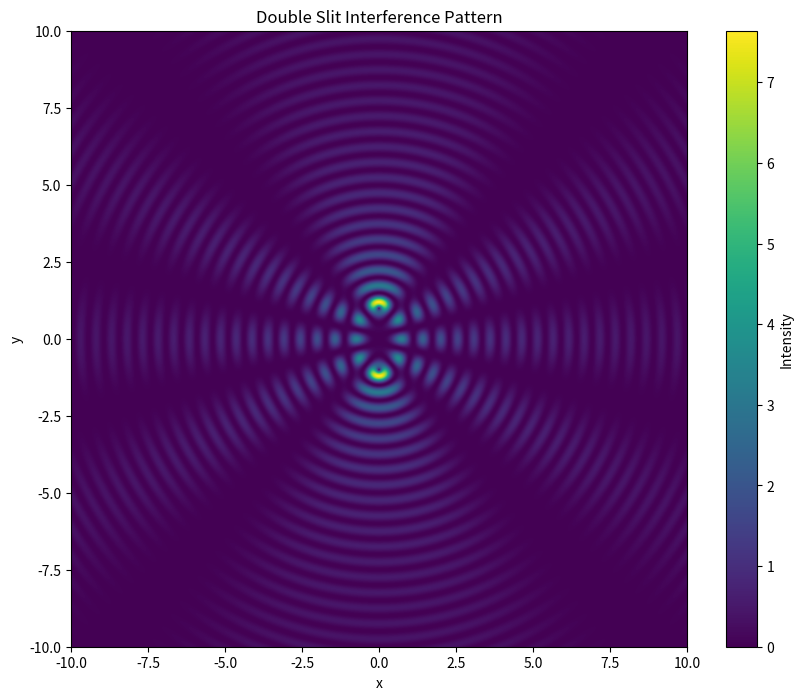

Here is the Python script that generated this plot:
import numpy as np
import matplotlib.pyplot as plt

def double_slit():
    x = np.linspace(-10, 10, 1000)
    y = np.linspace(-10, 10, 1000)
    X, Y = np.meshgrid(x, y)
    
    # Parameters for slits
    slit1_pos = -1
    slit2_pos = 1
    wavelength = 1
    k = 2 * np.pi / wavelength
    
    # Calculate interference pattern
    r1 = np.sqrt(X**2 + (Y - slit1_pos)**2)
    r2 = np.sqrt(X**2 + (Y - slit2_pos)**2)
    wave = np.sin(k * r1) / np.sqrt(r1) + np.sin(k * r2) / np.sqrt(r2)
    intensity = wave**2
    
    plt.figure(figsize=(10, 8))
    plt.imshow(intensity, extent=[-10, 10, -10, 10], cmap='viridis')
    plt.colorbar(label='Intensity')
    plt.title('Double Slit Interference Pattern')
    plt.xlabel('x')
    plt.ylabel('y')
    plt.show()

double_slit()